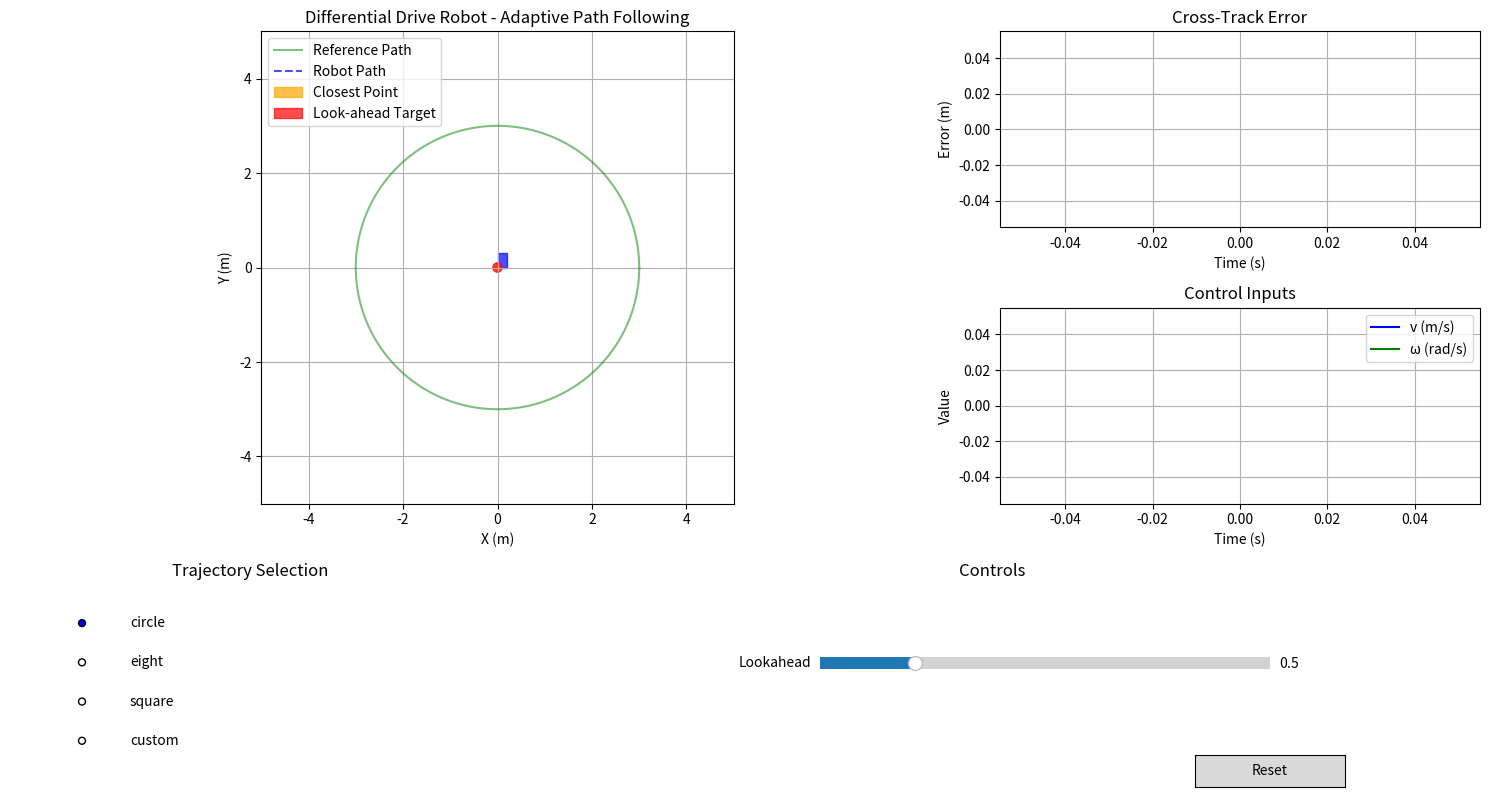

Write Python code to recreate this figure.
import numpy as np
import matplotlib.pyplot as plt
from matplotlib.patches import Rectangle, Circle
import matplotlib.animation as animation
import matplotlib.transforms as transforms
from matplotlib.widgets import Button, RadioButtons
from matplotlib import gridspec
from scipy.spatial.distance import cdist

class DifferentialDriveRobot:
    """Differential drive robot model."""
    def __init__(self, x=0, y=0, theta=0, wheel_radius=0.05, wheel_base=0.2):
        # Robot state [x, y, theta]
        self.state = np.array([x, y, theta])
        
        # Robot physical parameters
        self.wheel_radius = wheel_radius  # wheel radius in meters
        self.wheel_base = wheel_base      # distance between wheels in meters
        
        # Robot dimensions for visualization
        self.length = 0.3
        self.width = 0.2
        
        # Control inputs [v, omega] (linear and angular velocity)
        self.control_inputs = np.array([0.0, 0.0])
        
    def update(self, dt, v, omega):
        """Update robot state based on control inputs."""
        # Store control inputs
        self.control_inputs = np.array([v, omega])
        
        # Current state
        x, y, theta = self.state
        
        # State update equations (kinematics model)
        x_new = x + v * np.cos(theta) * dt
        y_new = y + v * np.sin(theta) * dt
        theta_new = theta + omega * dt
        
        # Update state
        self.state = np.array([x_new, y_new, theta_new])
        
        return self.state
    
    def get_wheel_velocities(self, v, omega):
        """Calculate wheel velocities from v and omega."""
        vr = (2*v + omega*self.wheel_base) / (2*self.wheel_radius)  # right wheel
        vl = (2*v - omega*self.wheel_base) / (2*self.wheel_radius)  # left wheel
        return vl, vr

class TrajectoryGenerator:
    """Generates various trajectories for testing."""
    @staticmethod
    def circle(radius=3.0, num_points=1000):
        """Generate a circular trajectory."""
        t = np.linspace(0, 2*np.pi, num_points)
        x = radius * np.cos(t)
        y = radius * np.sin(t)
        return list(zip(x, y))
    
    @staticmethod
    def figure_eight(a=2.0, b=2.0, num_points=1000):
        """Generate a figure-eight trajectory."""
        t = np.linspace(0, 2*np.pi, num_points)
        x = a * np.sin(t)
        y = b * np.sin(2*t)
        return list(zip(x, y))
    
    @staticmethod
    def square(side=3.0, num_points_per_side=25):
        """Generate a square trajectory."""
        trajectory = []
        
        # Create points for each side of the square
        # Bottom side (left to right)
        for i in range(num_points_per_side):
            t = i / (num_points_per_side - 1)
            x = -side/2 + side * t
            y = -side/2
            trajectory.append((x, y))
        
        # Right side (bottom to top)
        for i in range(num_points_per_side):
            t = i / (num_points_per_side - 1)
            x = side/2
            y = -side/2 + side * t
            trajectory.append((x, y))
        
        # Top side (right to left)
        for i in range(num_points_per_side):
            t = i / (num_points_per_side - 1)
            x = side/2 - side * t
            y = side/2
            trajectory.append((x, y))
        
        # Left side (top to bottom)
        for i in range(num_points_per_side):
            t = i / (num_points_per_side - 1)
            x = -side/2
            y = side/2 - side * t
            trajectory.append((x, y))
            
        return trajectory
    
    @staticmethod
    def custom(points, num_points_between=10):
        """Generate a trajectory from a list of waypoints."""
        trajectory = []
        
        for i in range(len(points) - 1):
            x1, y1 = points[i]
            x2, y2 = points[i + 1]
            
            for j in range(num_points_between):
                t = j / num_points_between
                x = x1 + t * (x2 - x1)
                y = y1 + t * (y2 - y1)
                trajectory.append((x, y))
                
        # Add the last point
        trajectory.append(points[-1])
        
        return trajectory

class Simulator:
    """Simulator for differential drive robot with custom controller."""
    def __init__(self, controller_function, dt=0.05, lookahead_distance=0.5):
        # Simulation parameters
        self.dt = dt  # time step in seconds
        self.t = 0    # current time
        self.lookahead_distance = lookahead_distance  # lookahead distance for path following
        
        # Initialize robot
        self.robot = DifferentialDriveRobot(x=0, y=0, theta=0)
        
        # Store the controller function
        # The controller function should take:
        #   - robot_state: current robot state [x, y, theta]
        #   - target_point: target position [x, y]
        #   - dt: time step
        # And return:
        #   - v: linear velocity
        #   - omega: angular velocity
        self.controller_function = controller_function
        
        # Trajectory parameters and data
        self.trajectory_type = "circle"
        self.trajectory = TrajectoryGenerator.circle()
        self.trajectory_array = np.array(self.trajectory)  # For efficient distance calculations
        self.closest_point_idx = 0
        self.target_point_idx = 0
        
        # Performance metrics
        self.tracking_errors = []
        self.control_inputs = []
        self.timestamps = []
        self.robot_path = []
        
        # Visualization elements
        self.closest_point = None  # For visualization
        self.target_point = None   # For visualization
        self.cross_track_error = None  # For visualization
        
        # Setup visualization
        self.setup_visualization()
        
    def reset(self):
        """Reset the simulation."""
        # Reset robot
        self.robot = DifferentialDriveRobot(x=0, y=0, theta=0)
        
        # Reset time and indices
        self.t = 0
        self.closest_point_idx = 0
        self.target_point_idx = 0
        
        # Reset metrics
        self.tracking_errors = []
        self.control_inputs = []
        self.timestamps = []
        self.robot_path = []
        
        # Reset plots
        self.path_line.set_data([], [])
        self.error_line.set_data([], [])
        self.v_line.set_data([], [])
        self.omega_line.set_data([], [])
        
        # Reset target visualization
        if self.trajectory:
            self.closest_point_circle.center = self.trajectory[0]
            self.target_point_circle.center = self.trajectory[0]
            if hasattr(self, 'cross_track_line'):
                self.cross_track_line.set_data([], [])
        
        # Restart animation if stopped
        try:
            if hasattr(self, 'anim') and not getattr(self, 'anim_running', True):
                self.anim.event_source.start()
                self.anim_running = True
        except:
            # If there's an issue with the animation, restart it
            if hasattr(self, 'fig'):
                self.anim = animation.FuncAnimation(
                    self.fig, self.update_frame, interval=int(self.dt * 1000),
                    blit=False
                )
                self.anim_running = True
    
    def set_trajectory(self, trajectory_type):
        """Set the trajectory type and generate the trajectory."""
        self.trajectory_type = trajectory_type
        
        if trajectory_type == "circle":
            self.trajectory = TrajectoryGenerator.circle()
        elif trajectory_type == "eight":
            self.trajectory = TrajectoryGenerator.figure_eight()
        elif trajectory_type == "square":
            self.trajectory = TrajectoryGenerator.square()
        elif trajectory_type == "custom":
            # Default custom path
            custom_points = [(0, 0), (3, 0), (3, 3), (0, 3), (0, 0)]
            self.trajectory = TrajectoryGenerator.custom(custom_points)
        
        # Update trajectory array for distance calculations
        self.trajectory_array = np.array(self.trajectory)
        
        # Update trajectory visualization
        traj_x = [point[0] for point in self.trajectory]
        traj_y = [point[1] for point in self.trajectory]
        self.traj_line.set_data(traj_x, traj_y)
        self.ax_sim.relim()
        self.ax_sim.autoscale_view()
        
        # Reset simulation
        self.reset()
    
    def find_closest_point(self):
        """Find the closest point on the trajectory to the current robot position."""
        if not self.trajectory:
            return 0
            
        robot_x, robot_y, _ = self.robot.state
        robot_position = np.array([[robot_x, robot_y]])
        
        # Calculate distances to all points in the trajectory
        distances = cdist(robot_position, self.trajectory_array).flatten()
        
        # Find the closest point
        closest_idx = np.argmin(distances)
        
        return closest_idx
    
    def find_target_point(self, closest_idx):
        """Find a target point on the trajectory ahead of the closest point."""
        if not self.trajectory:
            return 0
            
        # Start from the closest point
        target_idx = closest_idx
        cumulative_distance = 0.0
        
        # Move along the trajectory until we reach the lookahead distance
        while cumulative_distance < self.lookahead_distance and target_idx < len(self.trajectory) - 1:
            current_point = np.array(self.trajectory[target_idx])
            next_point = np.array(self.trajectory[target_idx + 1])
            
            segment_distance = np.linalg.norm(next_point - current_point)
            cumulative_distance += segment_distance
            target_idx += 1
        
        return target_idx
    
    def calculate_cross_track_error(self, closest_idx):
        """Calculate the cross-track error (perpendicular distance to the path)."""
        if closest_idx >= len(self.trajectory) - 1:
            return self.tracking_errors[-1] if self.tracking_errors else 0
            
        # Get the robot position
        robot_x, robot_y, _ = self.robot.state
        robot_pos = np.array([robot_x, robot_y])
        
        # Get the closest point and the next point on the trajectory
        p1 = np.array(self.trajectory[closest_idx])
        p2 = np.array(self.trajectory[closest_idx + 1])
        
        # Calculate the direction vector of the path segment
        path_vector = p2 - p1
        path_length = np.linalg.norm(path_vector)
        
        if path_length < 1e-6:  # Avoid division by zero
            return np.linalg.norm(robot_pos - p1)
            
        # Normalize the path vector
        path_direction = path_vector / path_length
        
        # Calculate the vector from the closest point to the robot
        robot_vector = robot_pos - p1
        
        # Project the robot vector onto the path direction
        projection_length = np.dot(robot_vector, path_direction)
        
        # Calculate the projected point on the path
        projected_point = p1 + projection_length * path_direction
        
        # Calculate the cross-track error
        cross_track_error = np.linalg.norm(robot_pos - projected_point)
        
        # Store the projected point for visualization
        self.projected_point = projected_point
        
        return cross_track_error
    
    def step(self):
        """Perform one simulation step."""
        # Check if we've reached the end of the trajectory
        if not self.trajectory or self.target_point_idx >= len(self.trajectory) - 1:
            return False
        
        # Find the closest point on the trajectory to the robot
        self.closest_point_idx = self.find_closest_point()
        
        # Find the target point ahead on the trajectory
        self.target_point_idx = self.find_target_point(self.closest_point_idx)
        
        # Get the target point
        target_point = self.trajectory[self.target_point_idx]
        
        # Calculate the cross-track error
        cross_track_error = self.calculate_cross_track_error(self.closest_point_idx)
        
        # Get current robot state
        robot_state = self.robot.state
        
        # Call the controller function to get control inputs
        v, omega = self.controller_function(robot_state, target_point, self.dt)
        
        # Update robot state
        self.robot.update(self.dt, v, omega)
        
        # Record metrics
        self.tracking_errors.append(cross_track_error)
        self.control_inputs.append((v, omega))
        self.timestamps.append(self.t)
        self.robot_path.append((robot_state[0], robot_state[1]))
        
        # Update time
        self.t += self.dt
        
        return True
    
    def setup_visualization(self):
        """Set up the visualization environment."""
        # Create figure and axes
        self.fig = plt.figure(figsize=(15, 8))
        gs = gridspec.GridSpec(3, 3)
        
        # Main simulation plot
        self.ax_sim = self.fig.add_subplot(gs[:2, :2])
        self.ax_sim.set_aspect('equal')
        self.ax_sim.set_xlim(-5, 5)
        self.ax_sim.set_ylim(-5, 5)
        self.ax_sim.set_xlabel('X (m)')
        self.ax_sim.set_ylabel('Y (m)')
        self.ax_sim.set_title('Differential Drive Robot - Adaptive Path Following')
        self.ax_sim.grid(True)
        
        # Error plot
        self.ax_error = self.fig.add_subplot(gs[0, 2])
        self.ax_error.set_xlabel('Time (s)')
        self.ax_error.set_ylabel('Error (m)')
        self.ax_error.set_title('Cross-Track Error')
        self.ax_error.grid(True)
        
        # Control input plot
        self.ax_control = self.fig.add_subplot(gs[1, 2])
        self.ax_control.set_xlabel('Time (s)')
        self.ax_control.set_ylabel('Value')
        self.ax_control.set_title('Control Inputs')
        self.ax_control.grid(True)
        
        # Trajectory selection
        self.ax_traj = self.fig.add_subplot(gs[2, 0])
        self.ax_traj.set_title('Trajectory Selection')
        self.ax_traj.axis('off')
        
        # Controls
        self.ax_controls = self.fig.add_subplot(gs[2, 1:])
        self.ax_controls.set_title('Controls')
        self.ax_controls.axis('off')
        
        # Robot visualization
        self.robot_body = Rectangle(
            (0, 0), self.robot.width, self.robot.length, 
            fill=True, color='blue', alpha=0.7
        )
        self.robot_body_patch = self.ax_sim.add_patch(self.robot_body)
        
        # Robot direction indicator
        self.direction = plt.Line2D([0, 0], [0, 0], color='red', lw=2)
        self.ax_sim.add_line(self.direction)
        
        # Trajectory visualization
        traj_x = [point[0] for point in self.trajectory]
        traj_y = [point[1] for point in self.trajectory]
        self.traj_line, = self.ax_sim.plot(traj_x, traj_y, 'g-', alpha=0.5, label='Reference Path')
        
        # Robot path
        self.path_line, = self.ax_sim.plot([], [], 'b--', alpha=0.7, label='Robot Path')
        
        # Closest point on trajectory
        self.closest_point_circle = Circle((0, 0), radius=0.06, fill=True, color='orange', alpha=0.7, label='Closest Point')
        self.ax_sim.add_patch(self.closest_point_circle)
        
        # Target point ahead on trajectory
        self.target_point_circle = Circle((0, 0), radius=0.1, fill=True, color='red', alpha=0.7, label='Look-ahead Target')
        self.ax_sim.add_patch(self.target_point_circle)
        
        # Cross-track error line visualization
        self.cross_track_line, = self.ax_sim.plot([], [], 'r-', lw=1, alpha=0.7)
        
        # Performance plots
        self.error_line, = self.ax_error.plot([], [], 'r-')
        self.v_line, = self.ax_control.plot([], [], 'b-', label='v (m/s)')
        self.omega_line, = self.ax_control.plot([], [], 'g-', label='ω (rad/s)')
        self.ax_control.legend()
        
        # Trajectory selection radio buttons
        self.radio_traj = RadioButtons(
            self.ax_traj, ('circle', 'eight', 'square', 'custom'),
            active=0  # Default to circle
        )
        self.radio_traj.on_clicked(self.set_trajectory)
        
        # Reset button
        self.ax_reset = plt.axes([0.8, 0.01, 0.1, 0.04])
        self.button_reset = Button(self.ax_reset, 'Reset')
        self.button_reset.on_clicked(lambda event: self.reset())
        
        # Lookahead distance slider
        self.ax_lookahead = plt.axes([0.55, 0.15, 0.3, 0.03])
        from matplotlib.widgets import Slider
        self.slider_lookahead = Slider(
            self.ax_lookahead, 'Lookahead', 0.1, 2.0, 
            valinit=self.lookahead_distance
        )
        self.slider_lookahead.on_changed(self.update_lookahead)
        
        # Add legend
        self.ax_sim.legend(loc='upper left')
        
        # Animation
        self.anim_running = True
        self.anim = animation.FuncAnimation(
            self.fig, self.update_frame, interval=int(self.dt * 1000),
            blit=False
        )
        
        plt.tight_layout()
    
    def update_lookahead(self, val):
        """Update the lookahead distance."""
        self.lookahead_distance = val
    
    def update_frame(self, frame):
        """Update animation frame."""
        # Perform simulation step
        active = self.step()
        
        if not active:
            try:
                self.anim.event_source.stop()
                self.anim_running = False
            except:
                pass
            return
        
        # Update robot visualization
        self.update_robot_visualization()
        
        # Update closest and target point visualization
        if self.closest_point_idx < len(self.trajectory):
            self.closest_point_circle.center = self.trajectory[self.closest_point_idx]
        
        if self.target_point_idx < len(self.trajectory):
            self.target_point_circle.center = self.trajectory[self.target_point_idx]
        
        # Update cross-track error line visualization
        if hasattr(self, 'projected_point'):
            robot_x, robot_y, _ = self.robot.state
            self.cross_track_line.set_data(
                [robot_x, self.projected_point[0]],
                [robot_y, self.projected_point[1]]
            )
        
        # Update plots
        # Robot path
        path_x = [point[0] for point in self.robot_path]
        path_y = [point[1] for point in self.robot_path]
        self.path_line.set_data(path_x, path_y)
        
        # Error plot
        if self.timestamps and self.tracking_errors:
            self.error_line.set_data(self.timestamps, self.tracking_errors)
            self.ax_error.relim()
            self.ax_error.autoscale_view()
            
            # Add current error to title
            current_error = self.tracking_errors[-1]
            self.ax_error.set_title(f'Cross-Track Error: {current_error:.3f} m')
        
        # Control input plot
        if self.timestamps and self.control_inputs:
            v_values = [inputs[0] for inputs in self.control_inputs]
            omega_values = [inputs[1] for inputs in self.control_inputs]
            
            self.v_line.set_data(self.timestamps, v_values)
            self.omega_line.set_data(self.timestamps, omega_values)
            self.ax_control.relim()
            self.ax_control.autoscale_view()
            
            # Add current values to title
            current_v = v_values[-1]
            current_omega = omega_values[-1]
            self.ax_control.set_title(f'v: {current_v:.2f} m/s, ω: {current_omega:.2f} rad/s')
    
    def update_robot_visualization(self):
        """Update the robot visualization based on current state."""
        x, y, theta = self.robot.state
        
        # Create a transformation matrix
        t = transforms.Affine2D().rotate(theta).translate(x, y)
        
        # Apply the transformation to the robot body
        x_offset = -self.robot.width / 2
        y_offset = -self.robot.length / 2
        self.robot_body.set_xy((x_offset, y_offset))
        self.robot_body.set_transform(t + self.ax_sim.transData)
        
        # Update the direction indicator
        dir_length = self.robot.length / 2
        self.direction.set_data(
            [x, x + dir_length * np.cos(theta)],
            [y, y + dir_length * np.sin(theta)]
        )
    
    def run(self):
        """Run the simulation (show the plot)."""
        plt.show()

    def get_data(self):
        """Return the simulation data for analysis."""
        return {
            'timestamps': self.timestamps,
            'tracking_errors': self.tracking_errors,
            'control_inputs': self.control_inputs,
            'robot_path': self.robot_path,
            'trajectory': self.trajectory
        }

# Example of a simple controller for the adaptive path follower
def sample_adaptive_controller(robot_state, target_point, dt):
    """
    A simple controller for adaptive path following.
    
    Args:
        robot_state: [x, y, theta] state of the robot
        target_point: (x, y) target position on the path ahead
        dt: time step in seconds
        
    Returns:
        v: linear velocity
        omega: angular velocity
    """
    x, y, theta = robot_state
    x_target, y_target = target_point
    
    # Calculate the distance to target
    dist_to_target = np.sqrt((x_target - x)**2 + (y_target - y)**2)
    
    # Calculate the angle to the target
    angle_to_target = np.arctan2(y_target - y, x_target - x)
    
    # Calculate the angle error (normalized between -pi and pi)
    angle_error = np.arctan2(np.sin(angle_to_target - theta), np.cos(angle_to_target - theta))
    
    # Constants for the controller
    k_v = 10  # Velocity gain
    k_omega = 2.0  # Angular velocity gain
    
    # Linear velocity - proportional to distance but with a minimum
    v = k_v * dist_to_target + 0.00
    v = max(0.2, min(v, 5.0))  # Clamp between 0.2 and 1.0
    
    # Angular velocity - proportional to the angle error
    omega = k_omega * angle_error
    
    return v, omega


def pid_controller(robot_state, target_point, dt):
    """
    PID controller for adaptive path following.
    
    Args:
        robot_state: [x, y, theta] state of the robot
        target_point: (x, y) target position on the path ahead
        dt: time step in seconds
        
    Returns:
        v: linear velocity
        omega: angular velocity
    """
    # Static variables to store previous errors and integrals
    if not hasattr(pid_controller, "prev_dist_error"):
        pid_controller.prev_dist_error = 0.0
        pid_controller.prev_angle_error = 0.0
        pid_controller.dist_error_sum = 0.0
        pid_controller.angle_error_sum = 0.0
    
    x, y, theta = robot_state
    x_target, y_target = target_point
    
    # Calculate the distance to target
    dist_to_target = np.sqrt((x_target - x)**2 + (y_target - y)**2)
    
    # Calculate the angle to the target
    angle_to_target = np.arctan2(y_target - y, x_target - x)
    
    # Calculate the angle error (normalized between -pi and pi)
    angle_error = np.arctan2(np.sin(angle_to_target - theta), np.cos(angle_to_target - theta))
    
    # Calculate error derivatives
    dist_error_deriv = (dist_to_target - pid_controller.prev_dist_error) / dt
    angle_error_deriv = (angle_error - pid_controller.prev_angle_error) / dt
    
    # Update error integrals (with anti-windup)
    pid_controller.dist_error_sum += dist_to_target * dt
    pid_controller.dist_error_sum = np.clip(pid_controller.dist_error_sum, -1.0, 1.0)  # Anti-windup
    
    pid_controller.angle_error_sum += angle_error * dt
    pid_controller.angle_error_sum = np.clip(pid_controller.angle_error_sum, -1.0, 1.0)  # Anti-windup
    
    # Store current errors for next iteration
    pid_controller.prev_dist_error = dist_to_target
    pid_controller.prev_angle_error = angle_error
    
    # PID gains for linear velocity
    kp_v = 2.0   # Proportional gain
    ki_v = 1  # Integral gain
    kd_v = 0.6   # Derivative gain
    
    # PID gains for angular velocity
    kp_omega = 2.0   # Proportional gain
    ki_omega = 1   # Integral gain
    kd_omega = 0.6   # Derivative gain
    
    # Calculate linear velocity using PID
    v = (kp_v * dist_to_target + 
         ki_v * pid_controller.dist_error_sum + 
         kd_v * dist_error_deriv)
    
    # Calculate angular velocity using PID
    omega = (kp_omega * angle_error + 
             ki_omega * pid_controller.angle_error_sum + 
             kd_omega * angle_error_deriv)
    
    # Apply limits
    v = max(0.2, min(v, 5.0))  # Clamp between 0.2 and 5.0
    omega = np.clip(omega, -np.pi, np.pi)  # Limit angular velocity
    
    return v, omega

# Functionality build for an MPC Controller
def mpc_controller(robot_state, target_point, dt):
    """
    Simple MPC controller for path following.
    
    Args:
        robot_state: [x, y, theta] state of the robot
        target_point: (x, y) target position on the path ahead
        dt: time step in seconds
        
    Returns:
        v: linear velocity
        omega: angular velocity
    """
    # MPC parameters
    N = 10  # Prediction horizon
    
    # Initialize storage for MPC if not already done
    if not hasattr(mpc_controller, "initialized"):
        mpc_controller.initialized = True
        mpc_controller.last_v = 0.0
        mpc_controller.last_omega = 0.0
    
    # Current state
    x, y, theta = robot_state
    x_target, y_target = target_point
    
    # Cost function weights
    w_pos = 1.0      # Position error weight
    w_theta = 0.8    # Heading error weight
    w_v = 0.1        # Velocity smoothness weight
    w_omega = 0.2    # Angular velocity smoothness weight
    
    # Control constraints
    v_min, v_max = 0.0, 5.0
    omega_min, omega_max = -np.pi, np.pi
    
    # Simple MPC approach: evaluate multiple control sequences and pick the best
    best_cost = float('inf')
    best_v = mpc_controller.last_v
    best_omega = mpc_controller.last_omega
    
    # Discretized control space to search
    v_options = np.linspace(max(v_min, mpc_controller.last_v - 0.5), 
                           min(v_max, mpc_controller.last_v + 0.5), 5)
    omega_options = np.linspace(max(omega_min, mpc_controller.last_omega - 0.5), 
                               min(omega_max, mpc_controller.last_omega + 0.5), 7)
    
    # Evaluate each control sequence
    for v in v_options:
        for omega in omega_options:
            # Predict future states using simplified model
            pred_x, pred_y, pred_theta = x, y, theta
            total_cost = 0
            
            for i in range(N):
                # Simulate the robot model forward
                pred_x += v * np.cos(pred_theta) * dt
                pred_y += v * np.sin(pred_theta) * dt
                pred_theta += omega * dt
                
                # Position error to target
                pos_error = np.sqrt((x_target - pred_x)**2 + (y_target - pred_y)**2)
                
                # Heading error to target
                desired_theta = np.arctan2(y_target - pred_y, x_target - pred_x)
                theta_error = np.arctan2(np.sin(desired_theta - pred_theta), 
                                        np.cos(desired_theta - pred_theta))
                
                # Control smoothness cost
                v_change = abs(v - mpc_controller.last_v)
                omega_change = abs(omega - mpc_controller.last_omega)
                
                # Weighted cost for this step
                step_cost = (w_pos * pos_error + 
                            w_theta * abs(theta_error) + 
                            w_v * v_change + 
                            w_omega * omega_change)
                
                # Discount future costs
                discount = 0.9 ** i
                total_cost += discount * step_cost
            
            # If this control sequence has lower cost, select it
            if total_cost < best_cost:
                best_cost = total_cost
                best_v = v
                best_omega = omega
    
    # Save the chosen controls for next iteration
    mpc_controller.last_v = best_v
    mpc_controller.last_omega = best_omega
    
    return best_v, best_omega


# Main
if __name__ == "__main__":
    sim = Simulator(controller_function=mpc_controller)
    
    # Run the simulation
    sim.run()